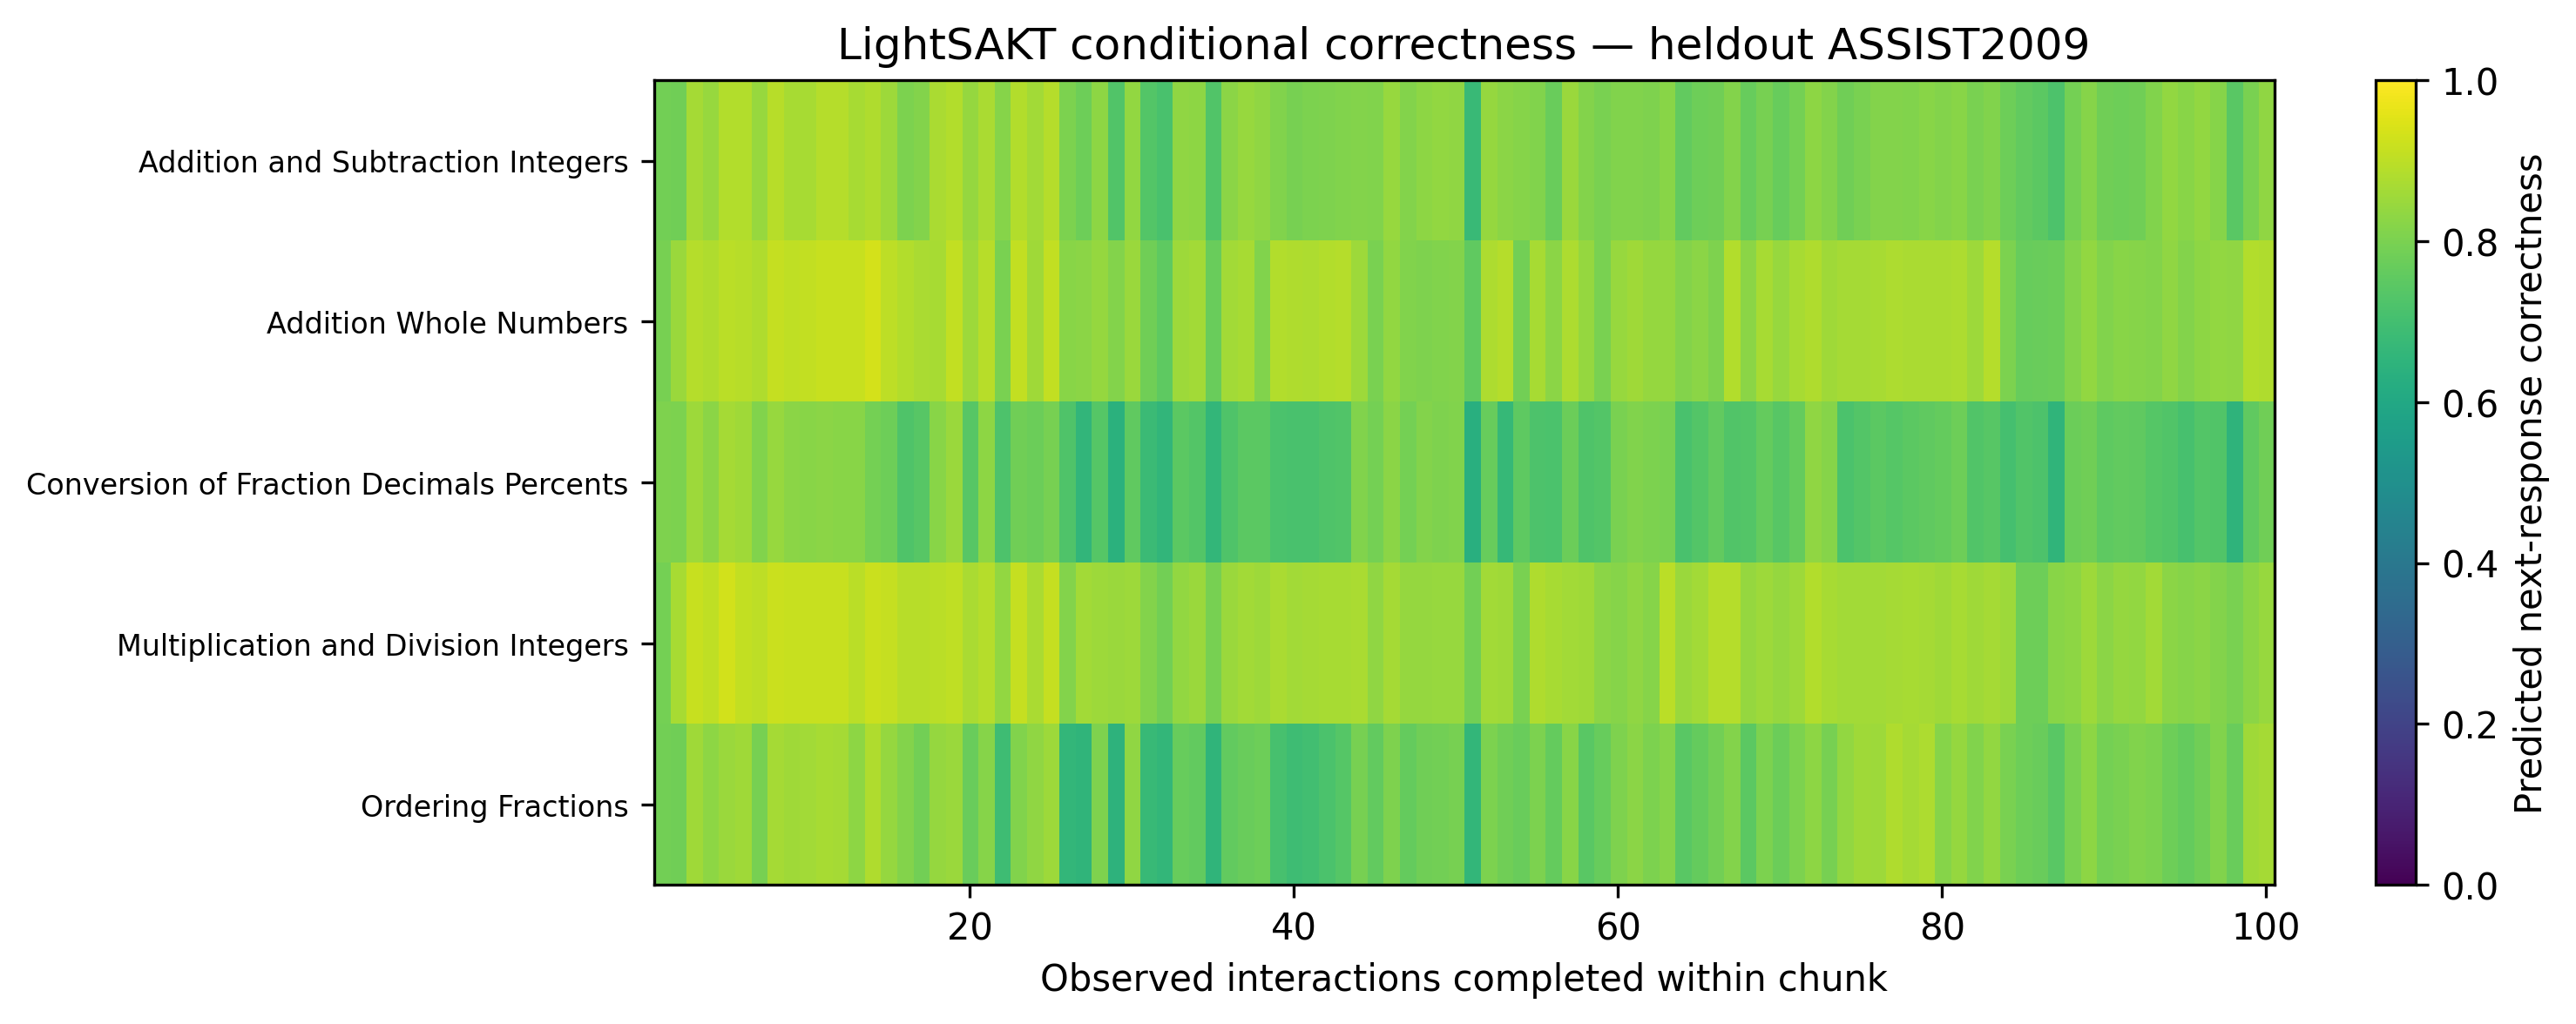

Source data for this figure (header and first rows):
history_index, Addition and Subtraction Integers, Addition Whole Numbers, Conversion of Fraction Decimals Percents, Multiplication and Division Integers, Ordering Fractions
0, 0.7859, 0.7947, 0.8049, 0.7923, 0.7865
1, 0.7838, 0.8485, 0.8039, 0.8706, 0.7827
2, 0.8652, 0.8889, 0.8529, 0.9161, 0.8587
3, 0.8438, 0.8821, 0.8273, 0.9029, 0.8295
4, 0.8865, 0.8948, 0.8661, 0.9298, 0.8515
5, 0.8846, 0.8914, 0.8573, 0.9081, 0.8565
6, 0.8467, 0.8806, 0.8108, 0.9008, 0.7962
7, 0.8924, 0.9109, 0.8457, 0.9184, 0.8669
8, 0.8698, 0.9051, 0.8263, 0.9177, 0.8568
9, 0.8705, 0.91, 0.8209, 0.9154, 0.8618
10, 0.8885, 0.915, 0.8246, 0.9148, 0.8701
11, 0.8901, 0.915, 0.8217, 0.9154, 0.8664
12, 0.8709, 0.9158, 0.8236, 0.8966, 0.8295
13, 0.8796, 0.9339, 0.7927, 0.9185, 0.8791
14, 0.8522, 0.8991, 0.7795, 0.9116, 0.8405
15, 0.8042, 0.8857, 0.7257, 0.8941, 0.8145
16, 0.8137, 0.8739, 0.7408, 0.8943, 0.7865
17, 0.8741, 0.871, 0.8237, 0.8957, 0.8401
18, 0.886, 0.9074, 0.8491, 0.9029, 0.8496
19, 0.8412, 0.8539, 0.7409, 0.8742, 0.7728
20, 0.8728, 0.8923, 0.8294, 0.8902, 0.8176
21, 0.8198, 0.8001, 0.7202, 0.8397, 0.6908
22, 0.8832, 0.9066, 0.7838, 0.9122, 0.8104
23, 0.8602, 0.856, 0.7763, 0.8735, 0.8333
24, 0.8876, 0.9076, 0.7954, 0.9122, 0.8517
25, 0.8027, 0.8223, 0.7237, 0.8139, 0.6625
26, 0.7787, 0.8255, 0.6601, 0.8625, 0.6528
27, 0.8302, 0.8415, 0.7354, 0.8552, 0.8073
28, 0.7279, 0.8147, 0.6397, 0.8505, 0.6474
29, 0.8376, 0.8488, 0.7539, 0.8547, 0.8352
30, 0.7338, 0.7847, 0.6828, 0.8138, 0.674
31, 0.7146, 0.7516, 0.6585, 0.7886, 0.6606
32, 0.8335, 0.8552, 0.7481, 0.8361, 0.7672
33, 0.8318, 0.8622, 0.7318, 0.8511, 0.7587
34, 0.7268, 0.7725, 0.6636, 0.795, 0.6561
35, 0.8279, 0.8627, 0.7238, 0.8503, 0.761
36, 0.844, 0.8686, 0.7483, 0.8596, 0.7715
37, 0.8321, 0.8107, 0.7495, 0.8546, 0.7777
38, 0.8121, 0.886, 0.7171, 0.874, 0.7108
39, 0.7935, 0.8789, 0.7135, 0.8615, 0.6906
40, 0.8012, 0.8775, 0.7137, 0.8663, 0.6991
41, 0.8071, 0.8831, 0.7246, 0.869, 0.7162
42, 0.8113, 0.8884, 0.7281, 0.871, 0.7368
43, 0.8141, 0.8541, 0.8122, 0.8737, 0.7931
44, 0.8092, 0.7974, 0.7902, 0.8335, 0.7588
45, 0.8476, 0.836, 0.8243, 0.8635, 0.8068
46, 0.8136, 0.809, 0.7926, 0.8423, 0.7647
47, 0.8301, 0.8083, 0.8155, 0.843, 0.7848
48, 0.8372, 0.8103, 0.8081, 0.8454, 0.7888
49, 0.8355, 0.8152, 0.8112, 0.8449, 0.793
50, 0.678, 0.755, 0.63, 0.7867, 0.6608
51, 0.8417, 0.8762, 0.7695, 0.8631, 0.8035
52, 0.8255, 0.8902, 0.6683, 0.8591, 0.7828
53, 0.8187, 0.787, 0.7532, 0.7984, 0.7732
54, 0.8096, 0.8672, 0.7194, 0.8812, 0.8023
55, 0.7696, 0.8245, 0.7184, 0.871, 0.7638
56, 0.8486, 0.8753, 0.7752, 0.8619, 0.8204
57, 0.8147, 0.8409, 0.724, 0.8563, 0.7456
58, 0.8004, 0.8008, 0.7333, 0.8272, 0.7666
59, 0.812, 0.8439, 0.7974, 0.8181, 0.8075
... 40 more rows
